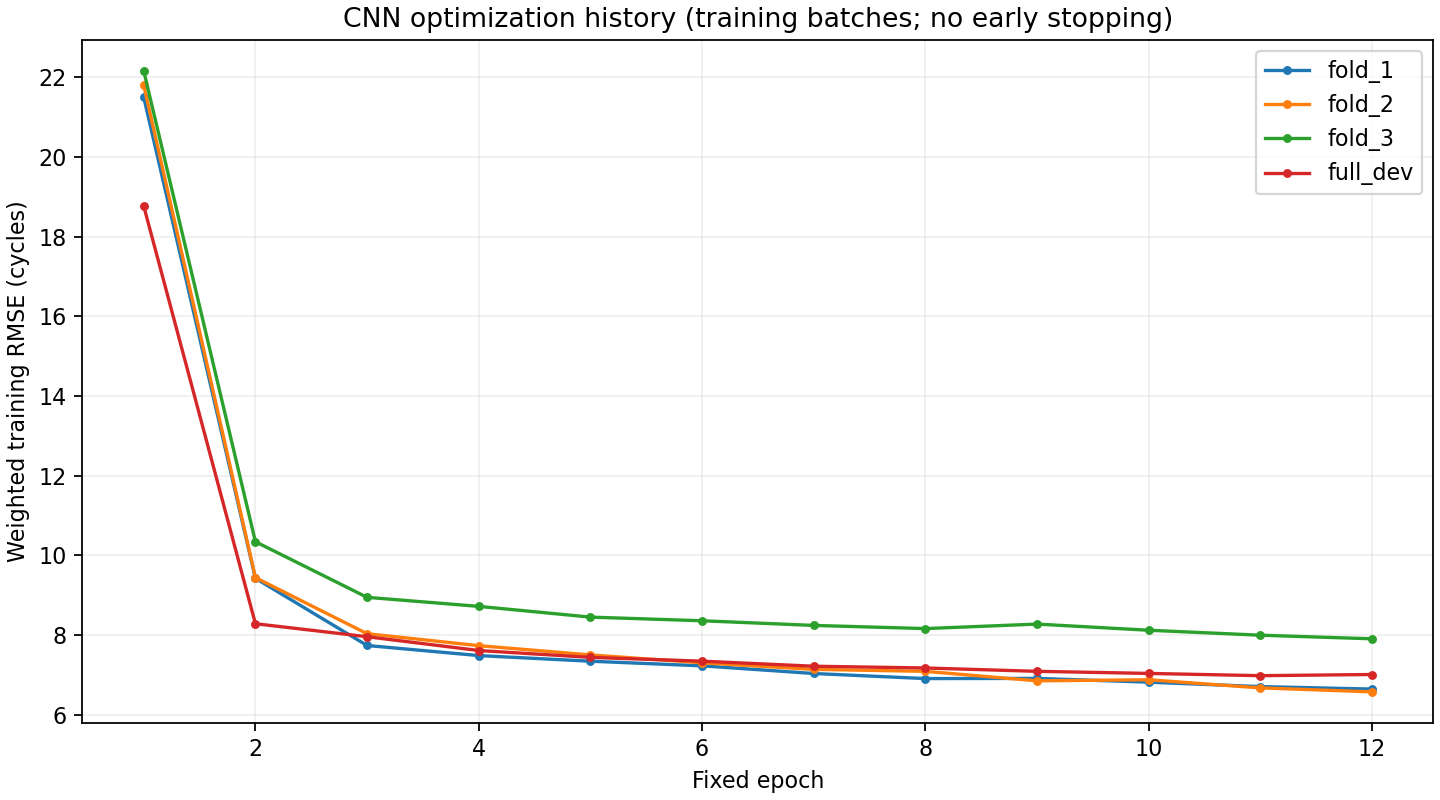

The file beside this chart, header and first rows:
phase, epoch, weighted_train_mse_scaled, weighted_train_rmse_cycles, epoch_seconds
fold_1, 1, 0.04622, 21.5, 1.877
fold_1, 2, 0.008876, 9.421, 1.072
fold_1, 3, 0.005982, 7.735, 1.107
fold_1, 4, 0.005597, 7.481, 1.144
fold_1, 5, 0.005387, 7.34, 1.141
fold_1, 6, 0.005218, 7.224, 1.078
fold_1, 7, 0.004944, 7.032, 1.108
fold_1, 8, 0.004766, 6.903, 1.157
fold_1, 9, 0.004772, 6.908, 1.162
fold_1, 10, 0.004642, 6.813, 1.152
fold_1, 11, 0.004492, 6.702, 1.126
fold_1, 12, 0.004409, 6.64, 1.118
fold_2, 1, 0.04753, 21.8, 1.283
fold_2, 2, 0.00891, 9.439, 1.188
fold_2, 3, 0.006449, 8.031, 1.179
fold_2, 4, 0.005975, 7.73, 1.125
fold_2, 5, 0.005623, 7.498, 1.114
fold_2, 6, 0.005327, 7.299, 1.118
fold_2, 7, 0.00509, 7.135, 1.086
fold_2, 8, 0.005021, 7.086, 1.132
fold_2, 9, 0.004688, 6.847, 1.091
fold_2, 10, 0.004725, 6.874, 1.119
fold_2, 11, 0.004448, 6.67, 1.149
fold_2, 12, 0.004317, 6.57, 1.19
fold_3, 1, 0.04911, 22.16, 1.284
fold_3, 2, 0.01069, 10.34, 1.208
fold_3, 3, 0.008, 8.944, 1.116
fold_3, 4, 0.007598, 8.717, 1.093
fold_3, 5, 0.007136, 8.447, 1.074
fold_3, 6, 0.006981, 8.356, 1.078
fold_3, 7, 0.006788, 8.239, 1.095
fold_3, 8, 0.006657, 8.159, 1.095
fold_3, 9, 0.006843, 8.272, 1.126
fold_3, 10, 0.00659, 8.118, 1.161
fold_3, 11, 0.006389, 7.993, 1.225
fold_3, 12, 0.006245, 7.902, 1.199
full_dev, 1, 0.03521, 18.77, 1.625
full_dev, 2, 0.006858, 8.281, 1.635
full_dev, 3, 0.006328, 7.955, 1.606
full_dev, 4, 0.005789, 7.608, 1.689
full_dev, 5, 0.00553, 7.436, 1.785
full_dev, 6, 0.005389, 7.341, 1.676
full_dev, 7, 0.005204, 7.214, 1.64
full_dev, 8, 0.005141, 7.17, 1.643
full_dev, 9, 0.005021, 7.086, 1.642
full_dev, 10, 0.004946, 7.033, 1.701
full_dev, 11, 0.004867, 6.976, 1.69
full_dev, 12, 0.004908, 7.006, 1.718
